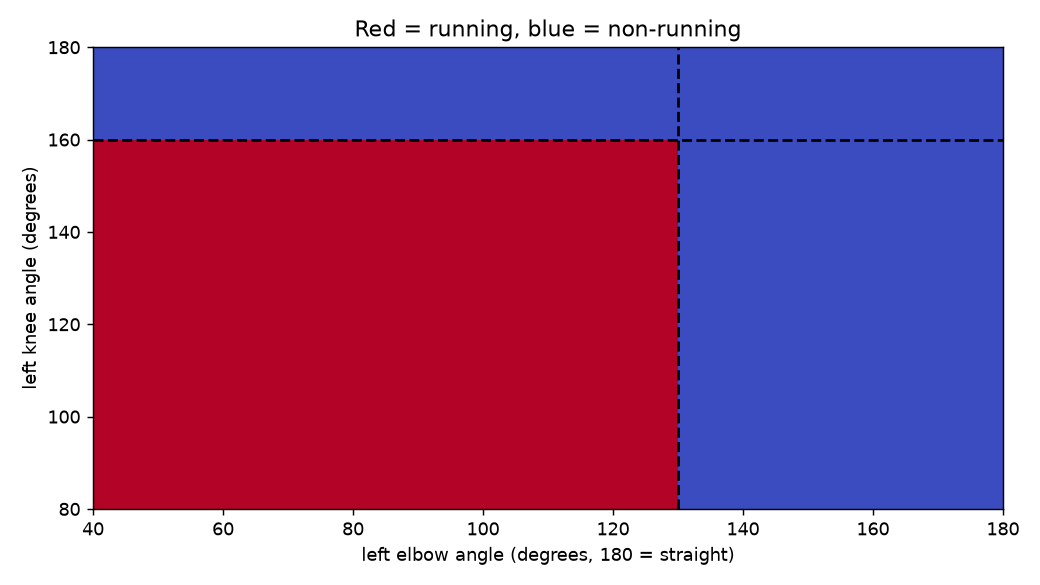

The table this chart was drawn from, first rows:
elbow_deg, knee_deg, label, measured_elbow, measured_knee
45, 85, running, 45.0, 85.0
45, 95, running, 45.0, 95.0
45, 105, running, 45.0, 105.0
45, 115, running, 45.0, 115.0
45, 125, running, 45.0, 125.0
45, 135, running, 45.0, 135.0
45, 145, running, 45.0, 145.0
45, 155, running, 45.0, 155.0
45, 165, non-running, 45.0, 165.0
45, 175, non-running, 45.0, 175.0
55, 85, running, 55.0, 85.0
55, 95, running, 55.0, 95.0
55, 105, running, 55.0, 105.0
55, 115, running, 55.0, 115.0
55, 125, running, 55.0, 125.0
55, 135, running, 55.0, 135.0
55, 145, running, 55.0, 145.0
55, 155, running, 55.0, 155.0
55, 165, non-running, 55.0, 165.0
55, 175, non-running, 55.0, 175.0
65, 85, running, 65.0, 85.0
65, 95, running, 65.0, 95.0
65, 105, running, 65.0, 105.0
65, 115, running, 65.0, 115.0
65, 125, running, 65.0, 125.0
65, 135, running, 65.0, 135.0
65, 145, running, 65.0, 145.0
65, 155, running, 65.0, 155.0
65, 165, non-running, 65.0, 165.0
65, 175, non-running, 65.0, 175.0
75, 85, running, 75.0, 85.0
75, 95, running, 75.0, 95.0
75, 105, running, 75.0, 105.0
75, 115, running, 75.0, 115.0
75, 125, running, 75.0, 125.0
75, 135, running, 75.0, 135.0
75, 145, running, 75.0, 145.0
75, 155, running, 75.0, 155.0
75, 165, non-running, 75.0, 165.0
75, 175, non-running, 75.0, 175.0
85, 85, running, 85.0, 85.0
85, 95, running, 85.0, 95.0
85, 105, running, 85.0, 105.0
85, 115, running, 85.0, 115.0
85, 125, running, 85.0, 125.0
85, 135, running, 85.0, 135.0
85, 145, running, 85.0, 145.0
85, 155, running, 85.0, 155.0
85, 165, non-running, 85.0, 165.0
85, 175, non-running, 85.0, 175.0
95, 85, running, 95.0, 85.0
95, 95, running, 95.0, 95.0
95, 105, running, 95.0, 105.0
95, 115, running, 95.0, 115.0
95, 125, running, 95.0, 125.0
95, 135, running, 95.0, 135.0
95, 145, running, 95.0, 145.0
95, 155, running, 95.0, 155.0
95, 165, non-running, 95.0, 165.0
95, 175, non-running, 95.0, 175.0
... 80 more rows
